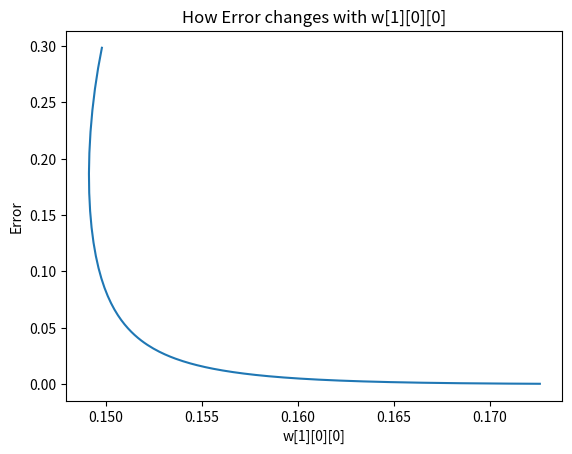

Reproduce this figure in Python.
import numpy as np
from matplotlib import pyplot as plt

def p_net(A_vec, w, b, x):
    a, N = {0: x}, len(w)-1
    for layer in range(1, N+1):
        a[layer] = A_vec(w[layer] @ a[layer-1] + b[layer])
    return a[N]

def A(x):
    return 1/(1+np.exp(-x))

def Adx(x):
    return A(x)*(1-A(x))

a_vec = np.vectorize(A)
adx_vec = np.vectorize(Adx)
learn = 0.5
epochs = 1000
graph = []

def back_prop(weights, biases, start=0, learn=learn, A_vec=a_vec, Adx_vec=adx_vec, epochs=epochs):
    w, b = [None]+[i.copy() for i in weights[1:]], [None]+[i.copy() for i in biases[1:]]
    for e in range(start, epochs):
        a, dot, delta, N = {}, {}, {}, len(w)-1
        x, y = np.array([[0.05], [0.1]]), np.array([[0.01], [0.99]])
        
        out = p_net(a_vec, w, b, x)
        error = 1/2*((out-y)**2).sum()
        # graph.append((e,error))

        a[0] = x
        for l in range(1, N+1):
            dot[l] = w[l]@a[l-1] + b[l]
            a[l] = A_vec(dot[l])
        delta[N] = Adx_vec(dot[N])*(y-a[N])
        for l in range(N-1, 0, -1):
            delta[l] = Adx_vec(dot[l])*(w[l+1].T @ delta[l+1])
        for l in range(N-1, 0, -1):
            delta[l] = Adx_vec(dot[l])*(w[l+1].T @ delta[l+1])
        for l in range(1, N+1):
            b[l] += learn*delta[l]
            w[l] += (learn*delta[l]) * a[l-1].T
        graph.append((w[1][0][0], error))
    return error

l1_weights, l2_weights = np.array([[0.15, 0.2], [0.25, 0.3]]), np.array([[0.4, 0.45], [0.5, 0.55]])
l1_biases, l2_biases = np.array([[0.35], [0.35]]), np.array([[0.6], [0.6]])
weights = [None, l1_weights, l2_weights]
biases = [None, l1_biases, l2_biases]

e = back_prop(weights, biases)
print("Final error:", e)

def plot(x_axis):
    x_vals, y_vals = zip(*graph)
    plt.plot(x_vals, y_vals)
    plt.xlabel(x_axis)
    plt.ylabel('Error')
    plt.title(f'How Error changes with {x_axis}')
    plt.show()

# plot("Epochs")
plot("w[1][0][0]")
